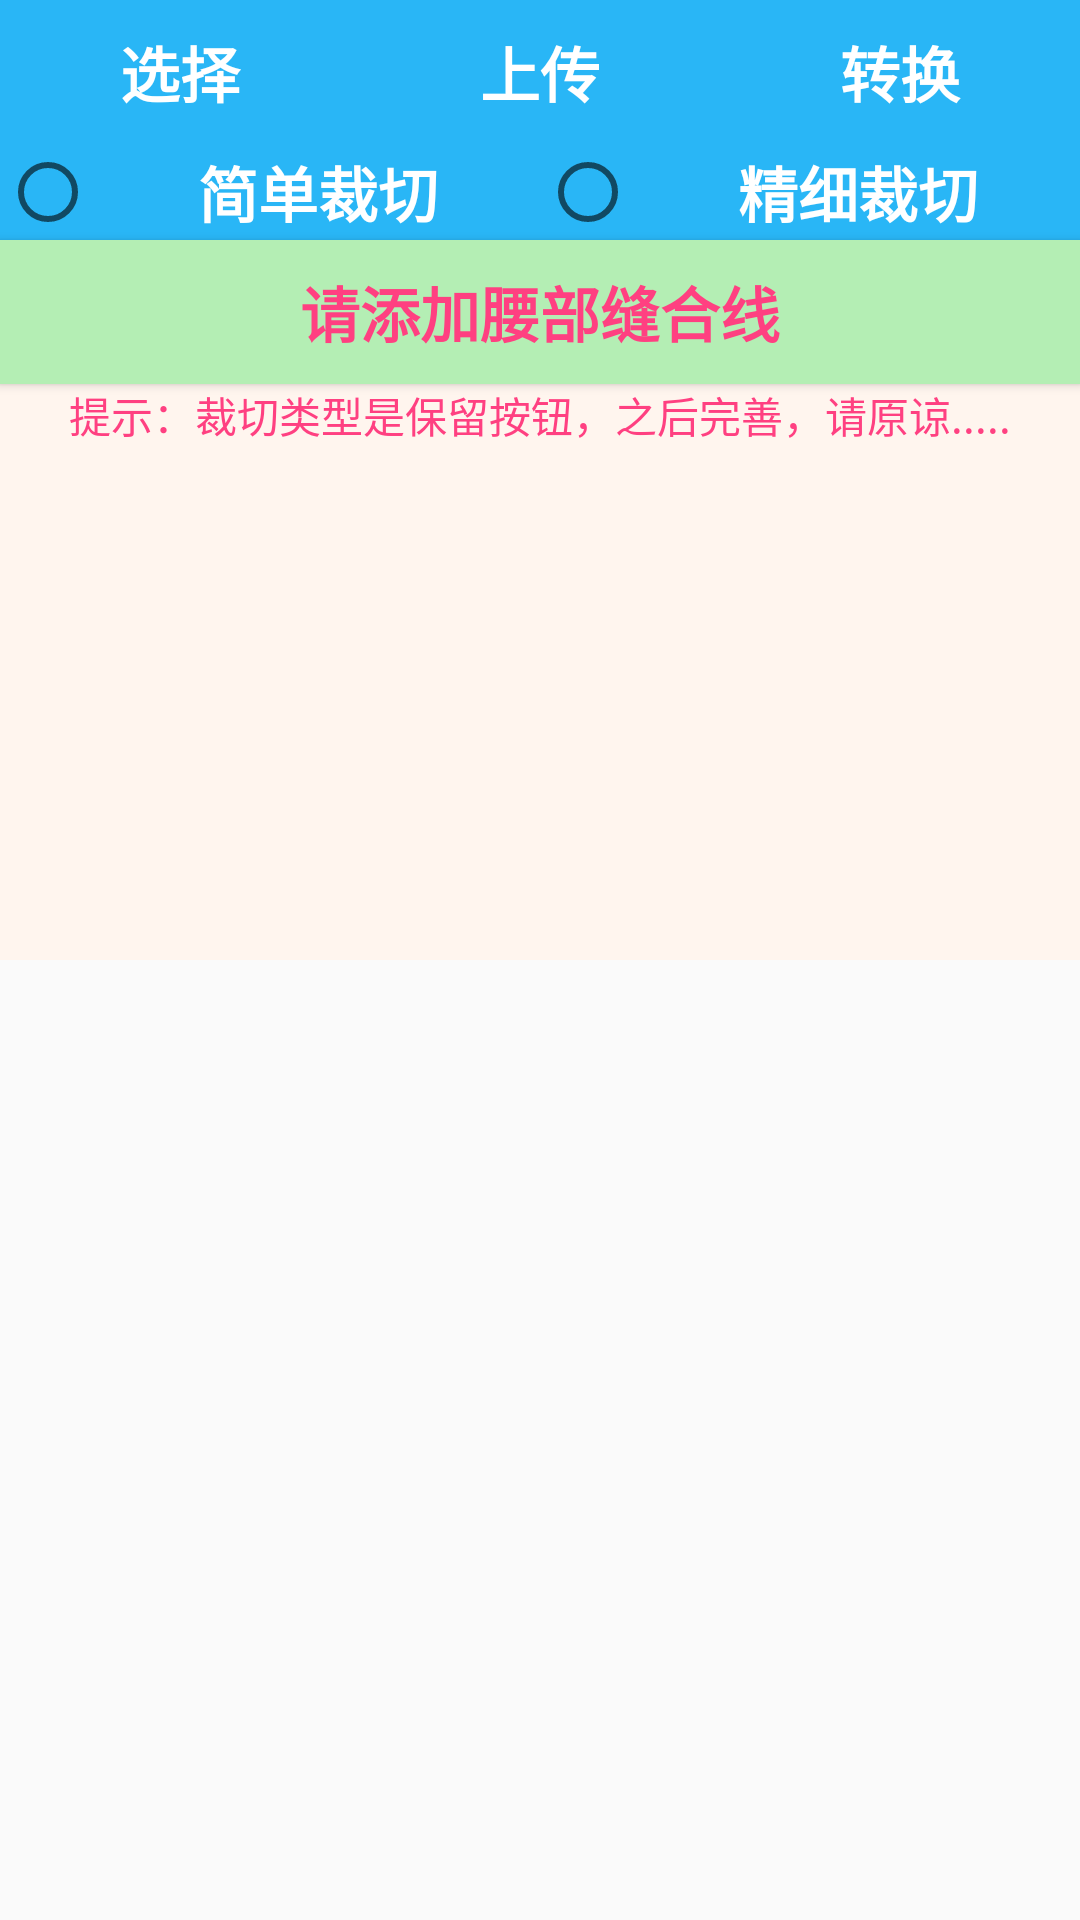

Here is an Android app screen rendered from its layout file. Give the layout XML and the strings, colors and styles it references.
<!-- AndroidManifest.xml: application theme AppTheme -->
<!-- res/layout/tab_add_low_layout.xml -->
<?xml version="1.0" encoding="utf-8"?>
<LinearLayout xmlns:android="http://schemas.android.com/apk/res/android"
    android:orientation="vertical"
    android:layout_width="match_parent"
    android:layout_height="match_parent">

    <LinearLayout
        android:layout_marginTop="@dimen/activity_vertical_margin"
        android:background="#FFF5EE"
        android:layout_width="match_parent"
        android:layout_weight="1"
        android:orientation="vertical"
        android:layout_height="0dp">

        <LinearLayout
            android:id="@+id/layoutBtnLow"
            android:orientation="horizontal"
            android:layout_centerVertical="true"
            android:layout_width="match_parent"
            android:layout_height="wrap_content">
            <Button
                android:id="@+id/btnSelectLow"
                android:text="@string/selectbutton"
                android:layout_weight="1"
                android:layout_width="0dp"
                android:layout_height="wrap_content"
                android:layout_marginLeft="@dimen/activity_horizontal_margin"
                android:gravity="center"
                android:background="#29b6f6"
                android:textColor="#ffffff"
                android:textSize="20dp"
                android:textStyle="bold"/>

            <Button
                android:id="@+id/btnUploadLow"
                android:text="@string/uploadbutton"
                android:layout_weight="1"
                android:layout_width="0dp"
                android:layout_height="wrap_content"
                android:layout_marginLeft="@dimen/activity_horizontal_margin"
                android:gravity="center"
                android:background="#29b6f6"
                android:textColor="#ffffff"
                android:textSize="20dp"
                android:textStyle="bold"/>

            <Button
                android:id="@+id/btnChangeLow"
                android:text="@string/changebutton"
                android:layout_weight="1"
                android:layout_width="0dp"
                android:layout_height="wrap_content"
                android:layout_marginLeft="@dimen/activity_horizontal_margin"
                android:layout_marginRight="@dimen/activity_horizontal_margin"
                android:gravity="center"
                android:background="#29b6f6"
                android:textColor="#ffffff"
                android:textSize="20dp"
                android:textStyle="bold"/>
        </LinearLayout>
        <LinearLayout
            android:layout_marginTop="@dimen/activity_vertical_margin"
            android:layout_width="match_parent"
            android:layout_height="wrap_content"
            android:orientation="horizontal">
            <RadioButton
                android:id="@+id/btnRadio1"
                android:text="@string/radiotypesimple"
                android:layout_marginLeft="@dimen/activity_horizontal_margin"
                android:layout_weight="1"
                android:layout_width="0dp"
                android:layout_height="wrap_content"
                android:gravity="center"
                android:background="#29b6f6"
                android:textColor="#ffffff"
                android:textSize="20dp"
                android:textStyle="bold"/>
            <RadioButton
                android:id="@+id/btnRadio2"
                android:text="@string/radiotypesimplex"
                android:layout_marginLeft="@dimen/activity_horizontal_margin"
                android:layout_marginRight="@dimen/activity_horizontal_margin"
                android:layout_weight="1"
                android:layout_width="0dp"
                android:layout_height="wrap_content"
                android:gravity="center"
                android:background="#29b6f6"
                android:textColor="#ffffff"
                android:textSize="20dp"
                android:textStyle="bold"/>

        </LinearLayout>
        <Button
            android:id="@+id/addLineTopBtn"
            android:text="@string/addline"
            android:layout_width="match_parent"
            android:layout_height="wrap_content"
            android:gravity="center"
            android:layout_marginLeft="@dimen/activity_horizontal_margin"
            android:layout_marginRight="@dimen/activity_horizontal_margin"
            android:layout_marginTop="@dimen/activity_vertical_margin"
            android:background="#B4EEB4"
            android:textColor="@color/colorAccent"
            android:textSize="20dp"
            android:textStyle="bold"/>
        <TextView
            android:gravity="center"
            android:text="提示：裁切类型是保留按钮，之后完善，请原谅....."
            android:layout_marginTop="@dimen/activity_vertical_margin"
            android:layout_marginLeft="@dimen/activity_horizontal_margin"
            android:textColor="@color/colorAccent"
            android:layout_width="match_parent"
            android:layout_height="wrap_content"/>

    </LinearLayout>
    <ImageView
        android:id="@+id/lowImage"
        android:layout_width="match_parent"
        android:layout_weight="1"
        android:layout_height="0dp"/>

</LinearLayout>
<!-- resources referenced by this layout -->
<resources>
  <color name="colorAccent">#FF4081</color>
  <string name="addline">" 请添加腰部缝合线 "</string>
  <string name="changebutton">" 转换 "</string>
  <string name="radiotypesimple">" 简单裁切 "</string>
  <string name="radiotypesimplex">" 精细裁切 "</string>
  <string name="selectbutton">" 选择 "</string>
  <string name="uploadbutton">" 上传 "</string>
  <style name="AppTheme" parent="Theme.AppCompat.Light.DarkActionBar">
          
          <item name="colorPrimary">@color/colorPrimary</item>
          <item name="colorPrimaryDark">@color/colorPrimaryDark</item>
          <item name="colorAccent">@color/colorAccent</item>
      </style>
  <color name="colorPrimary">#3F51B5</color>
  <color name="colorPrimaryDark">#303F9F</color>
</resources>
